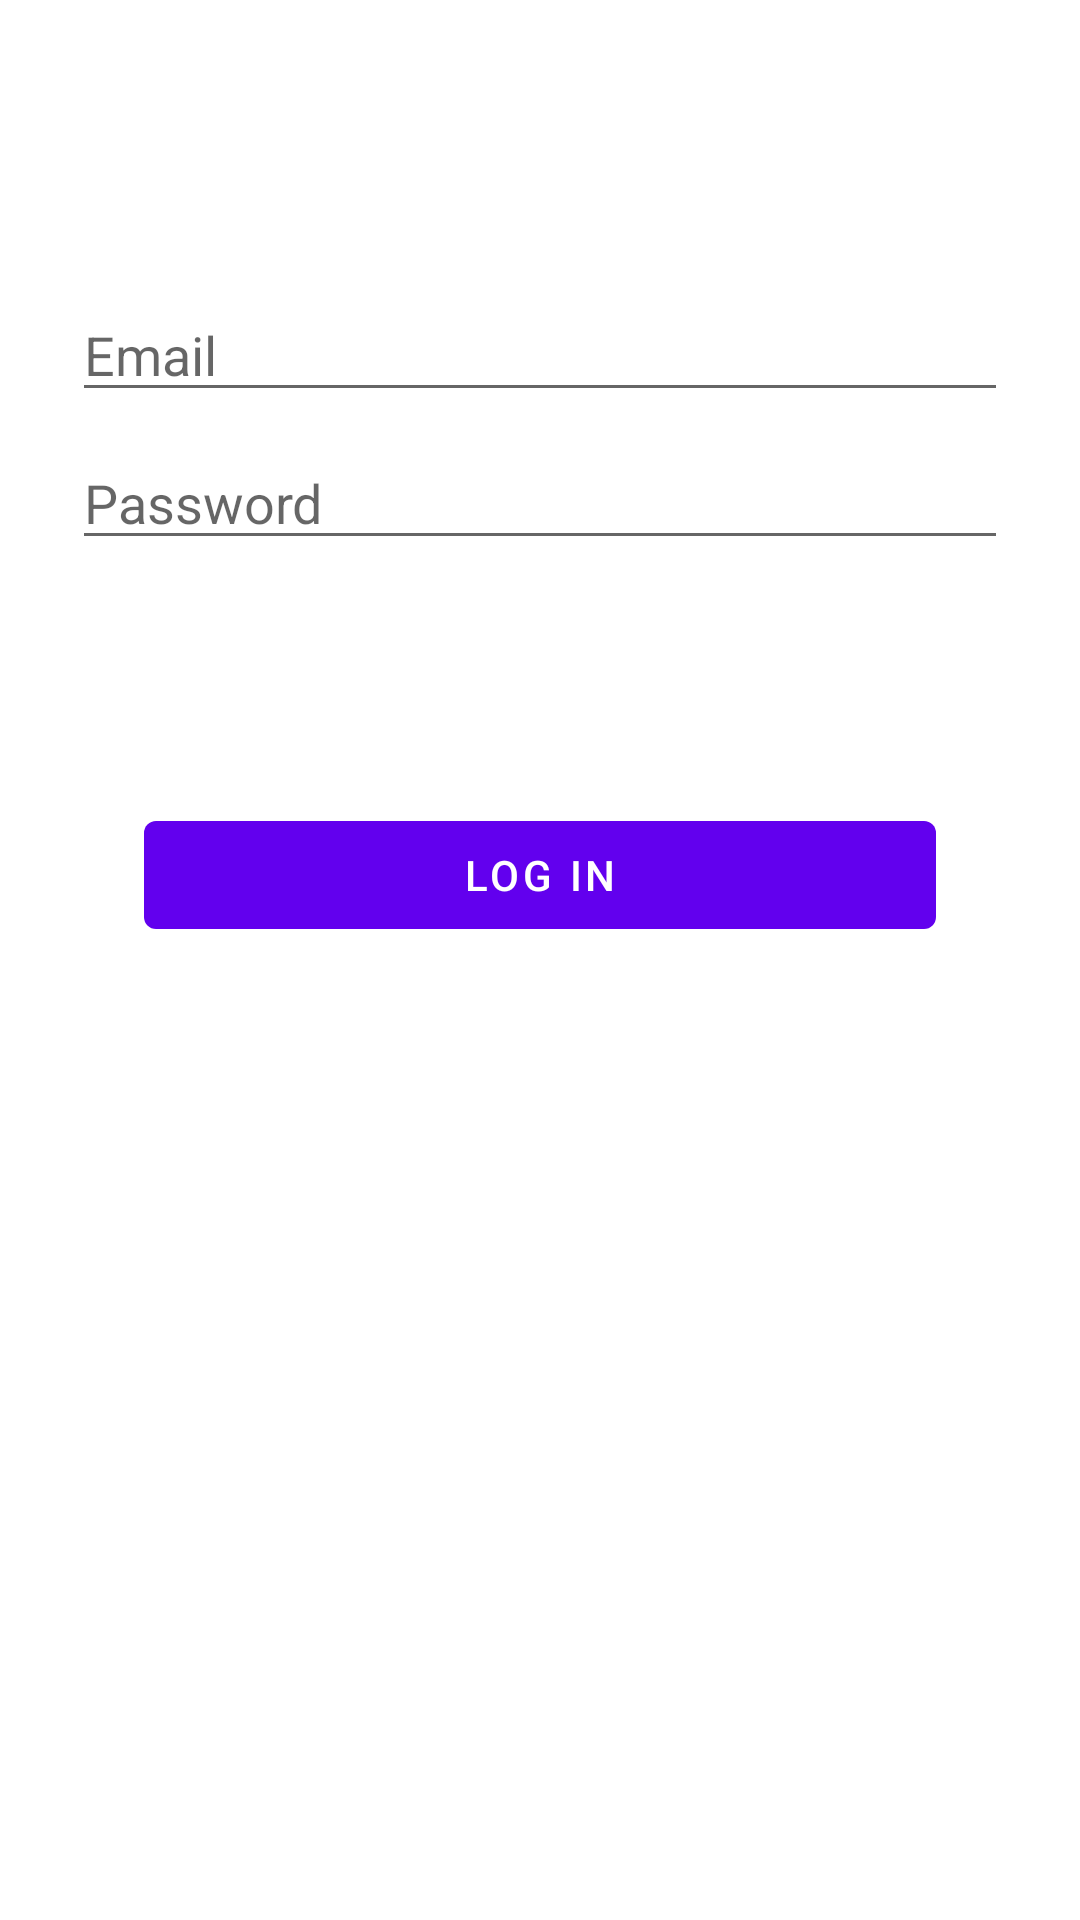

Layout XML and referenced resources for this Android screen:
<!-- AndroidManifest.xml: application theme Theme.NewsApp -->
<!-- res/layout/activity_login.xml -->
<?xml version="1.0" encoding="utf-8"?>
<androidx.constraintlayout.widget.ConstraintLayout xmlns:android="http://schemas.android.com/apk/res/android"
    xmlns:app="http://schemas.android.com/apk/res-auto"
    xmlns:tools="http://schemas.android.com/tools"
    android:id="@+id/container"
    android:layout_width="match_parent"
    android:layout_height="match_parent"
    android:paddingLeft="@dimen/activity_horizontal_margin"
    android:paddingTop="@dimen/activity_vertical_margin"
    android:paddingRight="@dimen/activity_horizontal_margin"
    android:paddingBottom="@dimen/activity_vertical_margin"
    tools:context=".ui.login.LoginActivity">

    <EditText
        android:id="@+id/username"
        android:layout_width="0dp"
        android:layout_height="wrap_content"
        android:layout_marginStart="24dp"
        android:layout_marginTop="96dp"
        android:layout_marginEnd="24dp"
        android:hint="@string/prompt_email"
        android:inputType="textEmailAddress"
        android:selectAllOnFocus="true"
        app:layout_constraintEnd_toEndOf="parent"
        app:layout_constraintStart_toStartOf="parent"
        app:layout_constraintTop_toTopOf="parent" />

    <EditText
        android:id="@+id/password"
        android:layout_width="0dp"
        android:layout_height="wrap_content"
        android:layout_marginStart="24dp"
        android:layout_marginTop="8dp"
        android:layout_marginEnd="24dp"
        android:hint="@string/prompt_password"
        android:imeActionLabel="@string/action_sign_in_short"
        android:imeOptions="actionDone"
        android:inputType="textPassword"
        android:selectAllOnFocus="true"
        app:layout_constraintEnd_toEndOf="parent"
        app:layout_constraintStart_toStartOf="parent"
        app:layout_constraintTop_toBottomOf="@+id/username" />

    <Button
        android:id="@+id/login"
        android:layout_width="0dp"
        android:layout_height="wrap_content"
        android:layout_gravity="start"
        android:layout_marginStart="48dp"
        android:layout_marginTop="16dp"
        android:layout_marginEnd="48dp"
        android:layout_marginBottom="64dp"
        android:enabled="false"
        android:text="@string/log_in_button_text"
        android:textColor="@color/white"
        app:backgroundTint="@color/purple_500"
        app:layout_constraintBottom_toBottomOf="parent"
        app:layout_constraintEnd_toEndOf="parent"
        app:layout_constraintStart_toStartOf="parent"
        app:layout_constraintTop_toBottomOf="@+id/password"
        app:layout_constraintVertical_bias="0.2" />

    <ProgressBar
        android:id="@+id/loading"
        android:layout_width="wrap_content"
        android:layout_height="wrap_content"
        android:layout_gravity="center"
        android:layout_marginStart="32dp"
        android:layout_marginTop="64dp"
        android:layout_marginEnd="32dp"
        android:layout_marginBottom="64dp"
        android:visibility="gone"
        app:layout_constraintBottom_toBottomOf="parent"
        app:layout_constraintEnd_toEndOf="@+id/password"
        app:layout_constraintStart_toStartOf="@+id/password"
        app:layout_constraintTop_toTopOf="parent"
        app:layout_constraintVertical_bias="0.3" />
</androidx.constraintlayout.widget.ConstraintLayout>
<!-- resources referenced by this layout -->
<resources>
  <string name="action_sign_in_short">Sign in</string>
  <string name="log_in_button_text">LOG IN</string>
  <string name="prompt_email">Email</string>
  <string name="prompt_password">Password</string>
  <style name="Theme.NewsApp" parent="Theme.MaterialComponents.DayNight.DarkActionBar">
          
          <item name="colorPrimary">@color/purple_500</item>
          <item name="colorPrimaryVariant">@color/purple_700</item>
          <item name="colorOnPrimary">@color/white</item>
          
          <item name="colorSecondary">@color/teal_200</item>
          <item name="colorSecondaryVariant">@color/teal_700</item>
          <item name="colorOnSecondary">@color/black</item>
          
          <item name="android:statusBarColor" tools:targetApi="l">?attr/colorPrimaryVariant</item>
          
      </style>
  <!-- not gathered from this repository: default colours our renderer supplied (Android Studio template values) -->
  <color name="purple_500">#FF6200EE</color>
  <color name="purple_700">#FF3700B3</color>
  <color name="teal_200">#FF03DAC5</color>
  <color name="teal_700">#FF018786</color>
  <color name="black">#FF000000</color>
  <color name="white">#FFFFFFFF</color>
</resources>
